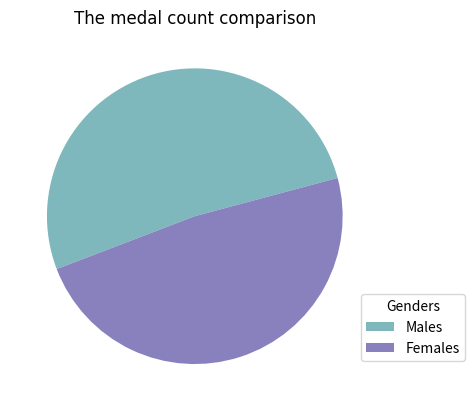

Write the Python code that produced this figure.
import numpy as np
import matplotlib.pyplot as plt

#font
hfont = { 'fontname': 'Arial'}

# dataset
genders = ['Males', 'Females']
data = [125, 117]

# explode dataset
explode = [0, 0]

#color
colors = ["#7EB8BC", "#8981BD"]

# plot
fig, ax = plt.subplots()
texts, autotexts = ax.pie(data, explode=explode, colors=colors, startangle=15)

#legend
ax.legend(genders, title="Genders", loc="lower right", bbox_to_anchor =(0.75, 0.09, 0.5, 0))

plt.setp(autotexts, size=4, weight="regular")
ax.set_title("The medal count comparison", **hfont)

plt.show()